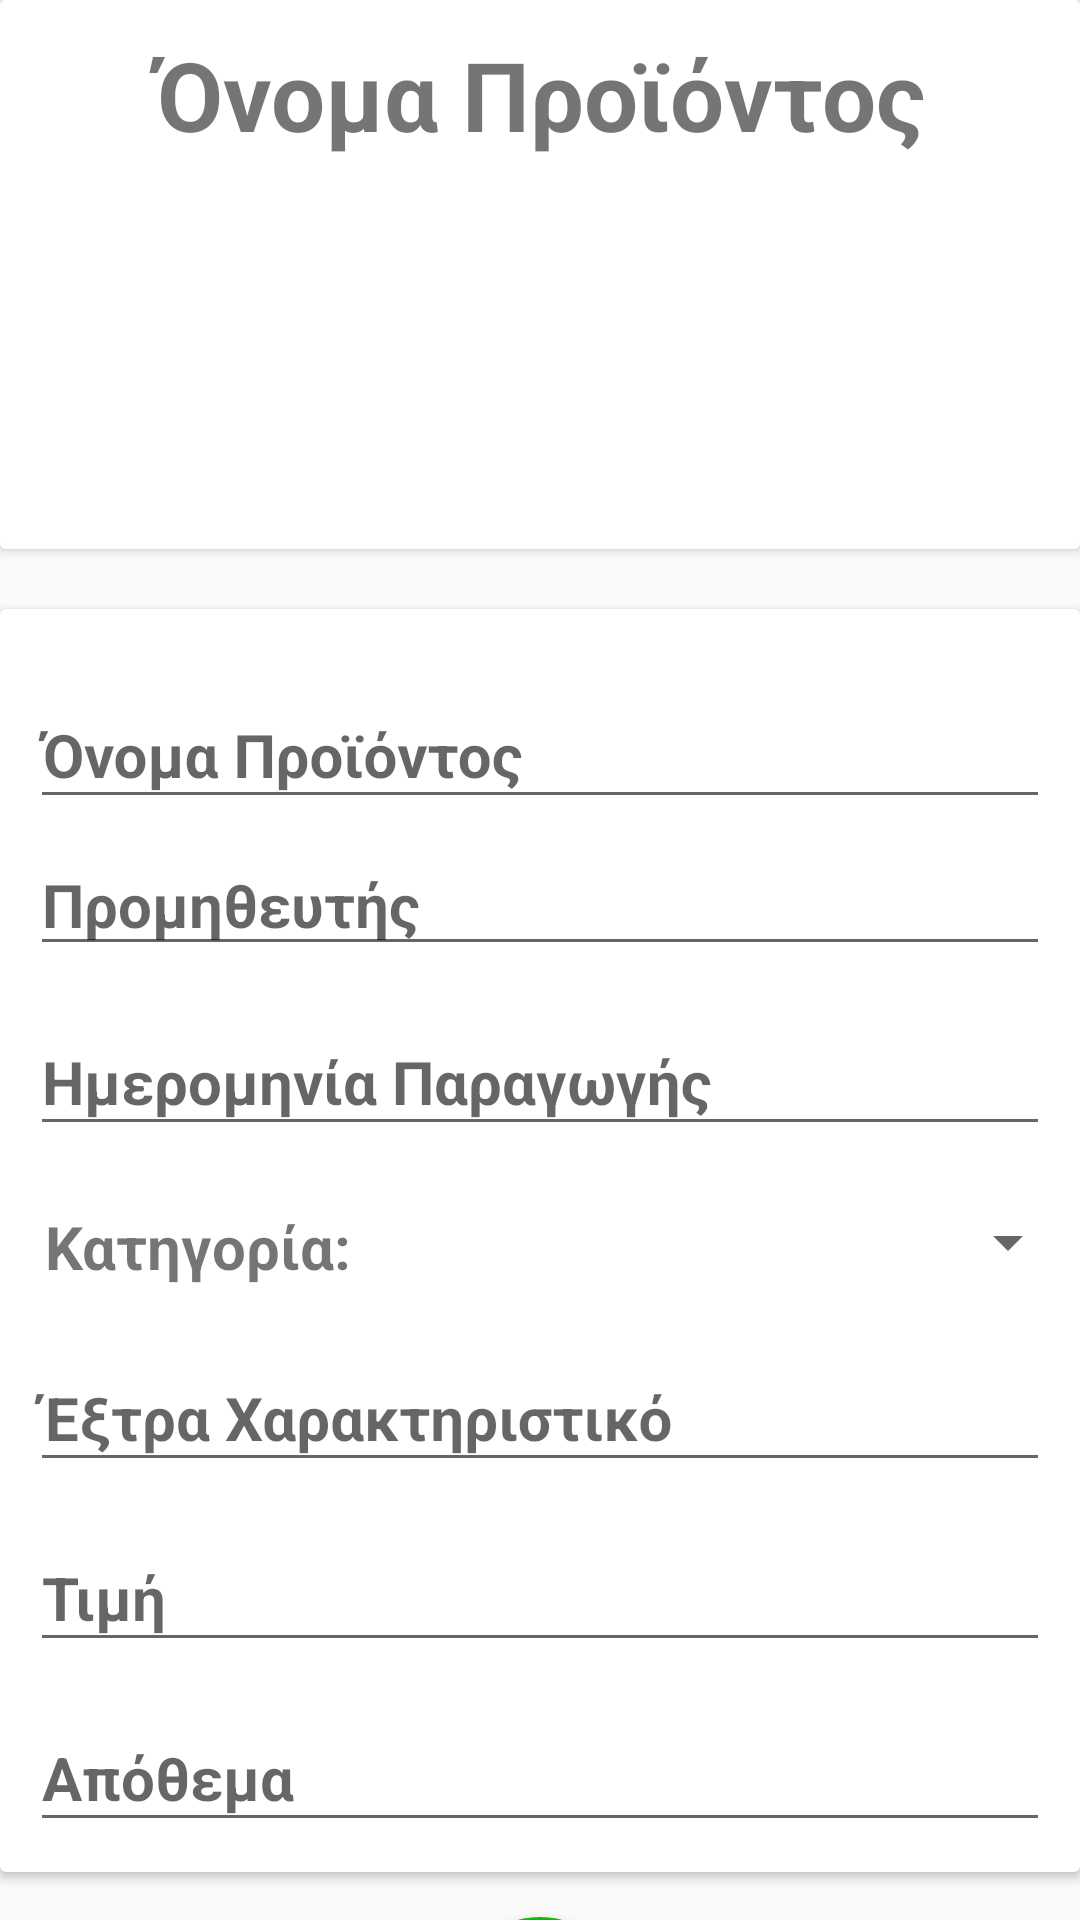

Write the Android layout XML for this screen, with the resource values it uses.
<!-- AndroidManifest.xml: application theme AppTheme -->
<!-- res/layout/fragment_storage_add_edit.xml -->
<?xml version="1.0" encoding="utf-8"?>
<androidx.constraintlayout.widget.ConstraintLayout
    xmlns:android="http://schemas.android.com/apk/res/android"
    xmlns:tools="http://schemas.android.com/tools"
    xmlns:app="http://schemas.android.com/apk/res-auto"
    tools:context=".Fragments.Storage.StorageAddEditFragment"
    android:layout_width="match_parent"
    android:layout_height="match_parent">

    <androidx.cardview.widget.CardView
        android:id="@+id/storage_ae_cardview1"
        app:layout_constraintTop_toTopOf="parent"
        android:layout_width="match_parent"
        android:layout_height="wrap_content">

        <androidx.constraintlayout.widget.ConstraintLayout
            android:id="@+id/storage_ae_const_cardview1"
            android:layout_width="match_parent"
            android:layout_height="wrap_content"
            android:background="#ffff"
            app:layout_constraintTop_toTopOf="parent"
            android:orientation="vertical">

            <TextView
                android:id="@+id/storage_ae_name"
                android:layout_marginTop="10dp"
                android:layout_width="match_parent"
                android:layout_height="wrap_content"
                android:textSize="32dp"
                app:layout_constraintTop_toTopOf="parent"
                android:textAlignment="center"
                android:layout_gravity="center_horizontal"
                android:textStyle="bold"
                android:text="Όνομα Προϊόντος" />

            <ImageView
                android:id="@+id/storage_ae_img"
                android:layout_width="120dp"
                android:layout_height="120dp"
                app:layout_constraintLeft_toLeftOf="parent"
                app:layout_constraintRight_toRightOf="parent"
                android:layout_marginTop="10dp"
                android:src="@drawable/merchant_img"
                app:layout_constraintTop_toBottomOf="@id/storage_ae_name"/>

        </androidx.constraintlayout.widget.ConstraintLayout>
    </androidx.cardview.widget.CardView>

    <androidx.cardview.widget.CardView
        android:id="@+id/storage_ae_cardview2"
        app:layout_constraintTop_toBottomOf="@id/storage_ae_cardview1"
        android:layout_marginTop="20dp"
        android:layout_width="match_parent"
        android:layout_height="wrap_content">

        <androidx.constraintlayout.widget.ConstraintLayout
            android:id="@+id/storage_ae_const_cardview2"
            android:layout_width="match_parent"
            android:layout_height="wrap_content"
            android:background="#ffff"
            android:layout_marginBottom="10dp"
            app:layout_constraintTop_toTopOf="parent"
            android:orientation="vertical">

            <com.google.android.material.textfield.TextInputLayout
                android:id="@+id/storage_ae_til_name"
                android:layout_width="match_parent"
                android:layout_height="wrap_content"
                android:layout_marginTop="15dp"
                android:layout_marginLeft="10dp"
                android:layout_marginRight="10dp"
                app:layout_constraintTop_toTopOf="parent"
                app:layout_constraintLeft_toLeftOf="parent">

                <com.google.android.material.textfield.TextInputEditText
                    android:id="@+id/storage_ae_tied_name"
                    android:layout_width="match_parent"
                    android:layout_height="wrap_content"
                    android:hint="Όνομα Προϊόντος"
                    android:textStyle="bold"
                    android:textColor="@color/colorPrimary"
                    android:textSize="20sp"/>

            </com.google.android.material.textfield.TextInputLayout>

            <AutoCompleteTextView
                android:id="@+id/storage_ae_merchant"
                android:layout_width="match_parent"
                android:layout_height="wrap_content"
                android:layout_marginTop="5dp"
                android:layout_marginLeft="10dp"
                android:layout_marginRight="10dp"
                app:layout_constraintTop_toBottomOf="@id/storage_ae_til_name"
                app:layout_constraintLeft_toLeftOf="parent"
                android:hint="Προμηθευτής"
                android:textStyle="bold"
                android:textColor="@color/colorPrimary"
                android:textSize="20sp"/>




            <com.google.android.material.textfield.TextInputLayout
                android:id="@+id/storage_ae_til_date"
                android:layout_width="match_parent"
                android:layout_height="0dp"
                android:layout_weight="1"
                android:layout_marginTop="5dp"
                android:layout_marginLeft="10dp"
                android:layout_marginRight="10dp"
                app:layout_constraintTop_toBottomOf="@id/storage_ae_merchant"
                app:layout_constraintLeft_toLeftOf="parent">

                <com.google.android.material.textfield.TextInputEditText
                    android:id="@+id/storage_ae_tied_date"
                    android:layout_width="match_parent"
                    android:layout_height="wrap_content"
                    android:hint="Ημερομηνία Παραγωγής"
                    android:textStyle="bold"
                    android:textColor="@color/colorPrimary"
                    android:textSize="20sp"/>

            </com.google.android.material.textfield.TextInputLayout>

            <TextView
                android:id="@+id/storage_ae_textview_category"
                android:layout_width="wrap_content"
                android:layout_height="wrap_content"
                android:text="Κατηγορία:"
                android:textStyle="bold"
                android:textSize="20sp"
                android:layout_marginTop="20dp"
                android:layout_marginLeft="15dp"
                android:layout_marginBottom="20dp"
                app:layout_constraintLeft_toLeftOf="parent"
                app:layout_constraintTop_toBottomOf="@id/storage_ae_til_date"/>

            <Spinner
                android:id="@+id/storage_ae_spinner"
                android:layout_width="0dp"
                android:layout_height="wrap_content"
                android:layout_marginTop="20dp"
                app:layout_constraintLeft_toRightOf="@id/storage_ae_textview_category"
                app:layout_constraintTop_toBottomOf="@id/storage_ae_til_date"
                app:layout_constraintRight_toRightOf="parent"
                android:layout_marginLeft="10dp"/>

            <com.google.android.material.textfield.TextInputLayout
                android:id="@+id/storage_ae_til_catattr"
                android:layout_width="match_parent"
                android:layout_height="0dp"
                android:layout_weight="1"
                android:layout_marginTop="10dp"
                android:layout_marginLeft="10dp"
                android:layout_marginRight="10dp"
                app:layout_constraintTop_toBottomOf="@id/storage_ae_textview_category"
                app:layout_constraintLeft_toLeftOf="parent">

                <com.google.android.material.textfield.TextInputEditText
                    android:id="@+id/storage_ae_tied_catattr"
                    android:layout_width="match_parent"
                    android:layout_height="wrap_content"
                    android:hint="Έξτρα Χαρακτηριστικό"
                    android:textStyle="bold"
                    android:textColor="@color/colorPrimary"
                    android:textSize="20sp"/>

            </com.google.android.material.textfield.TextInputLayout>

            <com.google.android.material.textfield.TextInputLayout
                android:id="@+id/storage_ae_til_price"
                android:layout_width="match_parent"
                android:layout_height="0dp"
                android:layout_weight="1"
                android:layout_marginTop="5dp"
                android:layout_marginLeft="10dp"
                android:layout_marginRight="10dp"
                app:layout_constraintTop_toBottomOf="@id/storage_ae_til_catattr"
                app:layout_constraintLeft_toLeftOf="parent">

                <com.google.android.material.textfield.TextInputEditText
                    android:id="@+id/storage_ae_tied_price"
                    android:layout_width="match_parent"
                    android:layout_height="wrap_content"
                    android:hint="Τιμή"
                    android:inputType="number"
                    android:textStyle="bold"
                    android:textColor="@color/colorPrimary"
                    android:textSize="20sp"/>

            </com.google.android.material.textfield.TextInputLayout>

            <com.google.android.material.textfield.TextInputLayout
                android:id="@+id/storage_ae_til_stock"
                android:layout_width="match_parent"
                android:layout_height="0dp"
                android:layout_weight="1"
                android:layout_marginTop="5dp"
                android:layout_marginLeft="10dp"
                android:layout_marginRight="10dp"
                app:layout_constraintTop_toBottomOf="@id/storage_ae_til_price"
                app:layout_constraintLeft_toLeftOf="parent">

                <com.google.android.material.textfield.TextInputEditText
                    android:id="@+id/storage_ae_tied_stock"
                    android:layout_width="match_parent"
                    android:layout_height="wrap_content"
                    android:inputType="number"
                    android:hint="Απόθεμα"
                    android:textStyle="bold"
                    android:textColor="@color/colorPrimary"
                    android:textSize="20sp"/>

            </com.google.android.material.textfield.TextInputLayout>





        </androidx.constraintlayout.widget.ConstraintLayout>
    </androidx.cardview.widget.CardView>

    <com.google.android.material.floatingactionbutton.FloatingActionButton
        android:id="@+id/storage_ae_submit"
        android:layout_width="wrap_content"
        android:layout_height="wrap_content"
        app:layout_constraintLeft_toLeftOf="parent"
        app:layout_constraintTop_toBottomOf="@id/storage_ae_cardview2"
        app:layout_constraintRight_toRightOf="parent"
        app:rippleColor="@color/colorPrimary"
        android:layout_marginTop="15dp"
        android:clickable="true"
        app:srcCompat="@drawable/submit_nav_cart"
        android:backgroundTint="#0cbb06"
        app:borderWidth="0dp" />

</androidx.constraintlayout.widget.ConstraintLayout>
<!-- resources referenced by this layout -->
<resources>
  <color name="colorPrimary">#008577</color>
  <style name="AppTheme" parent="Theme.AppCompat.Light.NoActionBar">
          
          <item name="colorPrimary">@color/colorPrimary</item>
          <item name="colorPrimaryDark">@color/colorPrimaryDark</item>
          <item name="colorAccent">@color/colorAccent</item>
  
          
          <item name="android:spinnerItemStyle">
              @style/spinnerItemStyle
          </item>
  
          
          <item name="android:spinnerDropDownItemStyle">
              @style/spinnerDropDownItemStyle
          </item>
      </style>
  <color name="colorPrimaryDark">#00574B</color>
  <color name="colorAccent">#D81B60</color>
  <style name="spinnerItemStyle">
          <item name="android:padding">10dp</item>
          <item name="android:textSize">20sp</item>
          <item name="android:textColor">@color/colorPrimary</item>
      </style>
  <style name="spinnerDropDownItemStyle">
          <item name="android:padding">20dp</item>
          <item name="android:textSize">30sp</item>
          <item name="android:textColor">@color/colorAccent</item>
      </style>
</resources>
